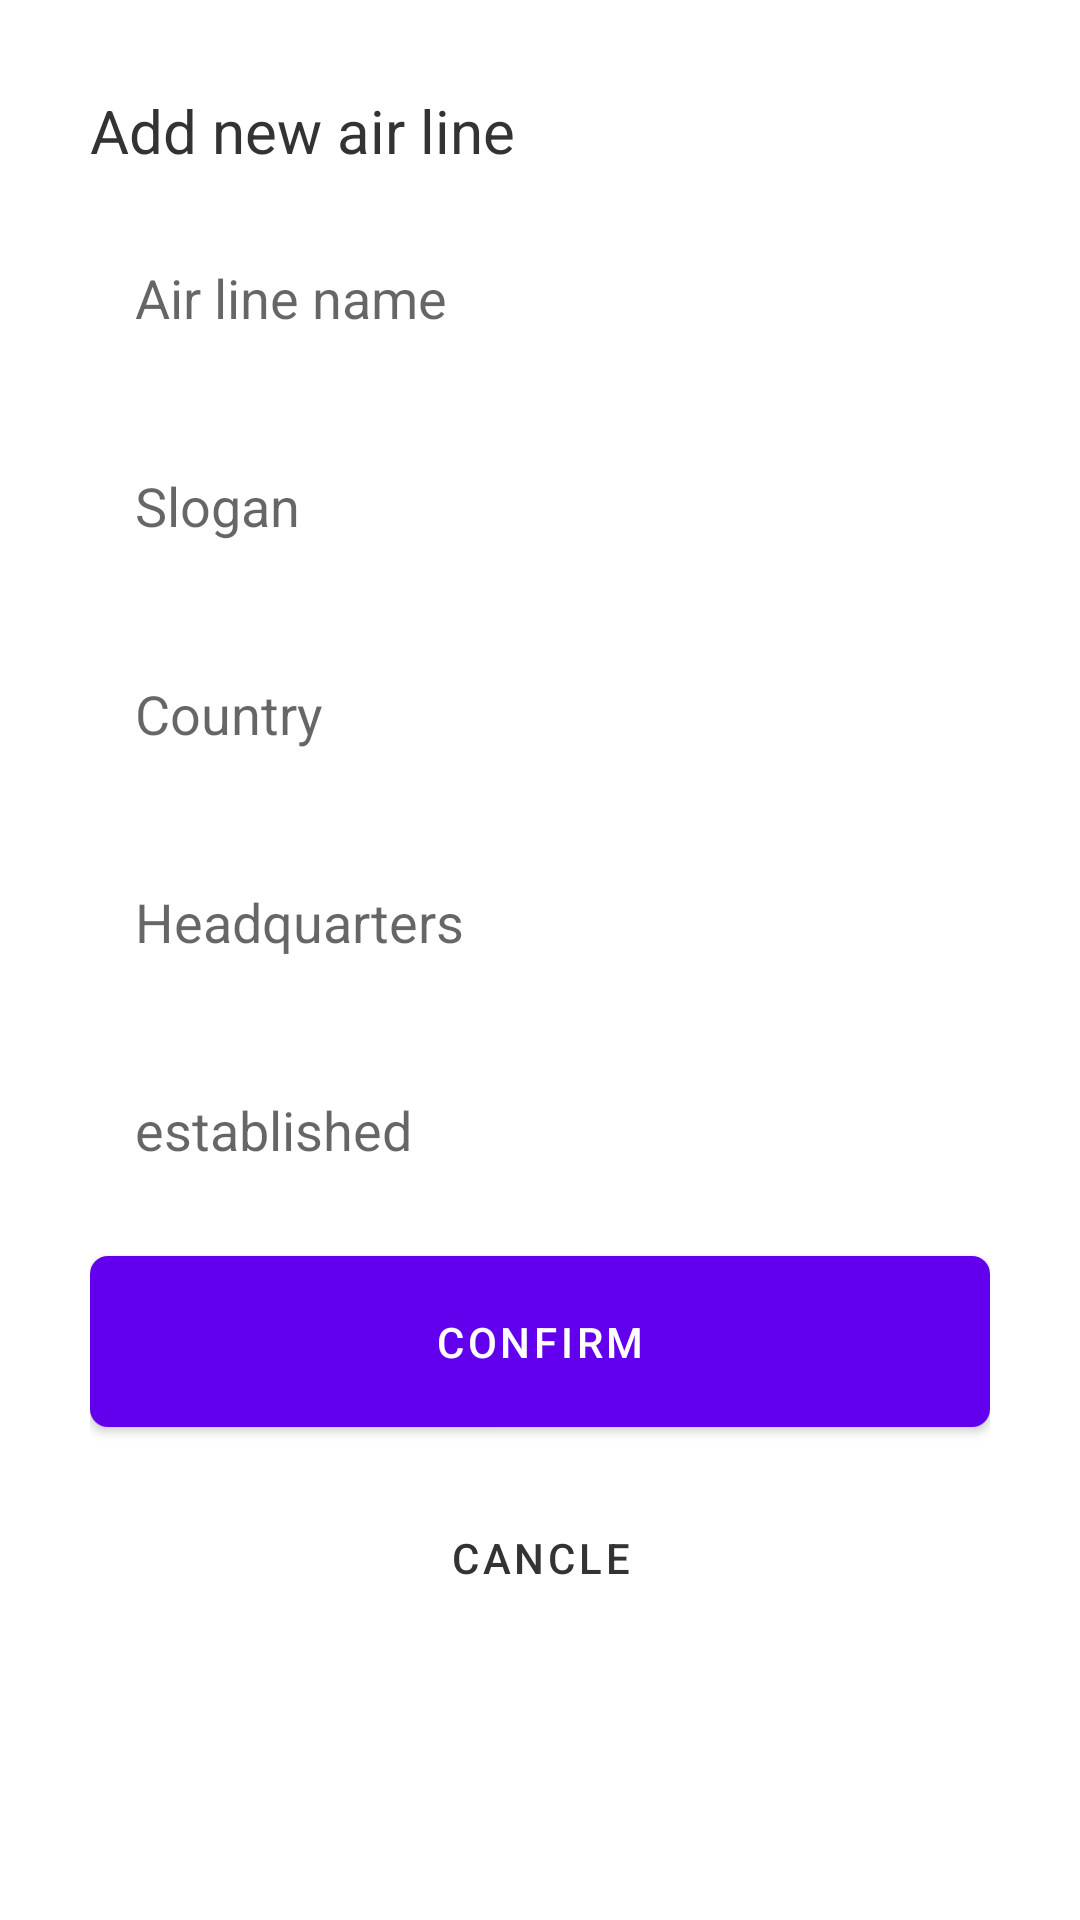

Produce the Android XML layout that renders to this screen, including the resource entries it uses.
<!-- AndroidManifest.xml: application theme Theme.Task_Vodafone -->
<!-- res/layout/fragment_add_airline.xml -->
<?xml version="1.0" encoding="utf-8"?>
<LinearLayout xmlns:android="http://schemas.android.com/apk/res/android"
    android:layout_width="match_parent"
    android:layout_height="match_parent"
    android:background="@drawable/bottom_sheet_background"
    android:orientation="vertical"
    android:padding="30dp">

    <TextView
        android:layout_width="match_parent"
        android:layout_height="wrap_content"
        android:layout_marginBottom="15dp"
        android:baselineAligned="false"
        android:text="@string/add_new_air_line"
        android:textColor="#333333"
        android:textSize="20sp" />

    <com.google.android.material.textfield.TextInputEditText
        android:id="@+id/et_name"
        android:layout_width="match_parent"
        android:layout_height="wrap_content"
        android:layout_marginBottom="15dp"
        android:background="@drawable/search_background"
        android:hint="@string/air_line_name"
        android:maxLines="1"
        android:padding="15dp" />

    <com.google.android.material.textfield.TextInputEditText
        android:id="@+id/et_slogon"
        android:layout_width="match_parent"
        android:layout_height="wrap_content"
        android:layout_marginBottom="15dp"
        android:background="@drawable/search_background"
        android:hint="@string/slogan"
        android:maxLines="1"
        android:padding="15dp" />

    <com.google.android.material.textfield.TextInputEditText
        android:id="@+id/et_country"
        android:layout_width="match_parent"
        android:layout_height="wrap_content"
        android:layout_marginBottom="15dp"
        android:background="@drawable/search_background"
        android:hint="@string/country"
        android:maxLines="1"
        android:padding="15dp" />

    <com.google.android.material.textfield.TextInputEditText
        android:id="@+id/et_head"
        android:layout_width="match_parent"
        android:layout_height="wrap_content"
        android:layout_marginBottom="15dp"
        android:background="@drawable/search_background"
        android:hint="@string/headquarters"
        android:maxLines="1"
        android:padding="15dp" />

    <com.google.android.material.textfield.TextInputEditText
        android:id="@+id/et_establish"
        android:layout_width="match_parent"
        android:layout_height="wrap_content"
        android:layout_marginBottom="15dp"
        android:background="@drawable/search_background"
        android:hint="@string/established"
        android:inputType="number"
        android:maxLines="1"
        android:padding="15dp" />

    <Button
        android:id="@+id/btn_confirm"
        android:layout_width="match_parent"
        android:layout_height="wrap_content"
        android:layout_marginBottom="15dp"
        android:background="@drawable/btn_background"
        android:padding="13dp"
        android:text="@string/confirm"
        android:textColor="@color/white"/>
    <Button
        android:id="@+id/btn_cancle"
        android:layout_width="match_parent"
        android:layout_height="wrap_content"
        android:background="@drawable/search_background"
        android:padding="13dp"
        android:text="@string/cancle"
        android:textColor="#333333" />
</LinearLayout>
<!-- resources referenced by this layout -->
<resources>
  <!-- drawable btn_background (drawable) -->
  <?xml version="1.0" encoding="utf-8"?>
  <shape xmlns:android="http://schemas.android.com/apk/res/android"
      android:shape="rectangle">
      <solid android:color="#E60000" />
      <corners
          android:radius="6dp"
          />
  
  </shape>
  <string name="add_new_air_line">Add new air line</string>
  <string name="air_line_name">Air line name</string>
  <string name="cancle">cancle</string>
  <string name="confirm">Confirm</string>
  <string name="country">Country</string>
  <string name="established">established</string>
  <string name="headquarters">Headquarters</string>
  <string name="slogan">Slogan</string>
  <style name="Theme.Task_Vodafone" parent="Theme.MaterialComponents.DayNight.DarkActionBar">
          
          <item name="colorPrimary">@color/purple_500</item>
          <item name="colorPrimaryVariant">@color/purple_700</item>
          <item name="colorOnPrimary">@color/white</item>
          
          <item name="colorSecondary">@color/teal_200</item>
          <item name="colorSecondaryVariant">@color/teal_700</item>
          <item name="colorOnSecondary">@color/black</item>
          
          <item name="android:statusBarColor" tools:targetApi="l">?attr/colorPrimaryVariant</item>
          
  
  
      </style>
  <!-- not gathered from this repository: default colours our renderer supplied (Android Studio template values) -->
  <color name="purple_500">#FF6200EE</color>
  <color name="purple_700">#FF3700B3</color>
  <color name="teal_200">#FF03DAC5</color>
  <color name="teal_700">#FF018786</color>
  <color name="black">#FF000000</color>
  <color name="white">#FFFFFFFF</color>
</resources>
